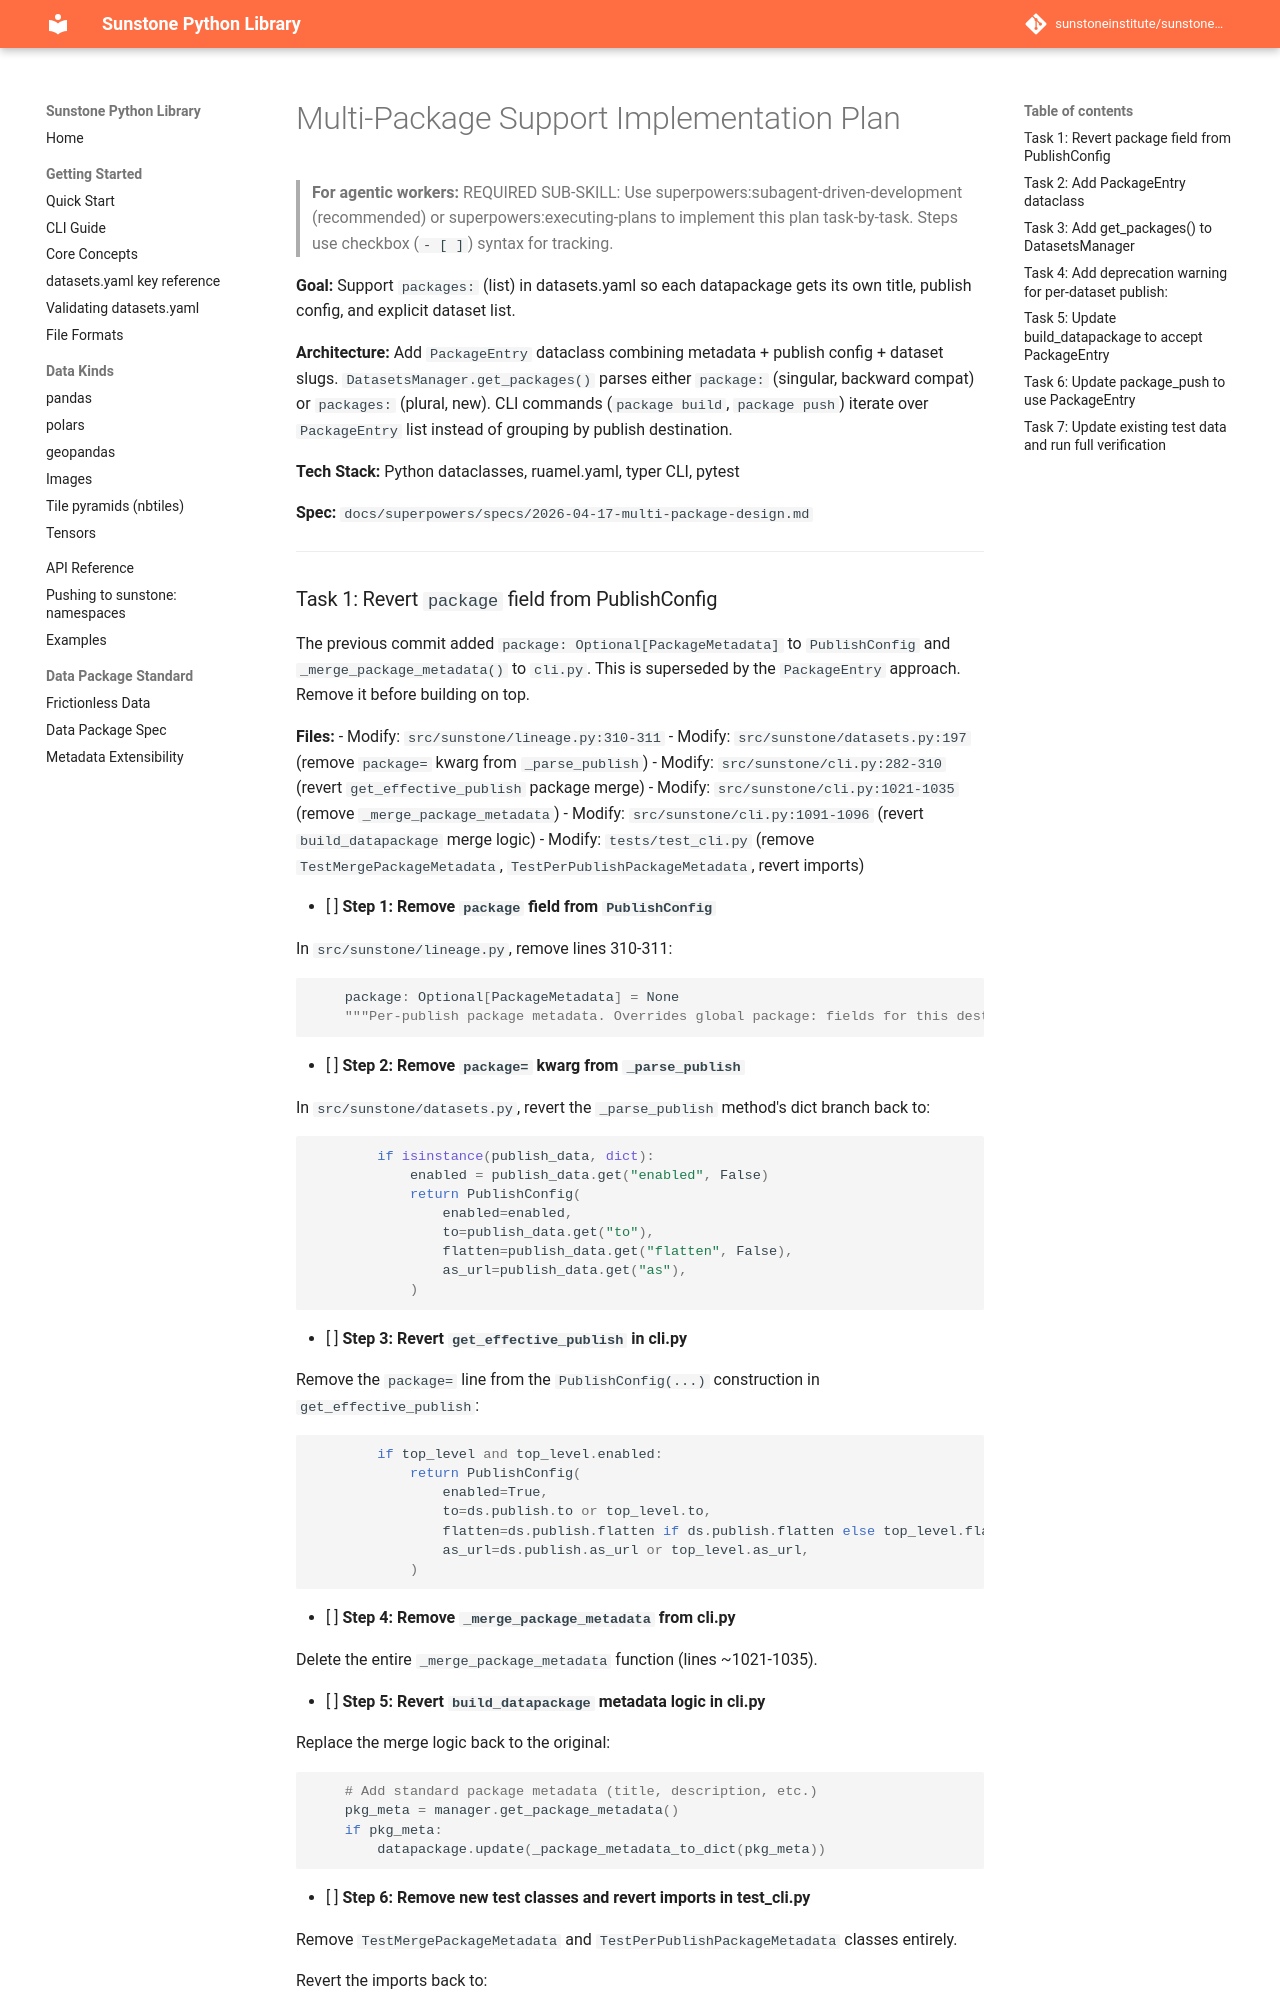

repository: sunstoneinstitute/sunstone-py · page: 1.23.0/superpowers/plans/2026-04-17-multi-package/index.html · generator: mkdocs

# Multi-Package Support Implementation Plan

> **For agentic workers:** REQUIRED SUB-SKILL: Use superpowers:subagent-driven-development (recommended) or superpowers:executing-plans to implement this plan task-by-task. Steps use checkbox (`- [ ]`) syntax for tracking.

**Goal:** Support `packages:` (list) in datasets.yaml so each datapackage gets its own title, publish config, and explicit dataset list.

**Architecture:** Add `PackageEntry` dataclass combining metadata + publish config + dataset slugs. `DatasetsManager.get_packages()` parses either `package:` (singular, backward compat) or `packages:` (plural, new). CLI commands (`package build`, `package push`) iterate over `PackageEntry` list instead of grouping by publish destination.

**Tech Stack:** Python dataclasses, ruamel.yaml, typer CLI, pytest

**Spec:** `docs/superpowers/specs/2026-04-17-multi-package-design.md`

---
